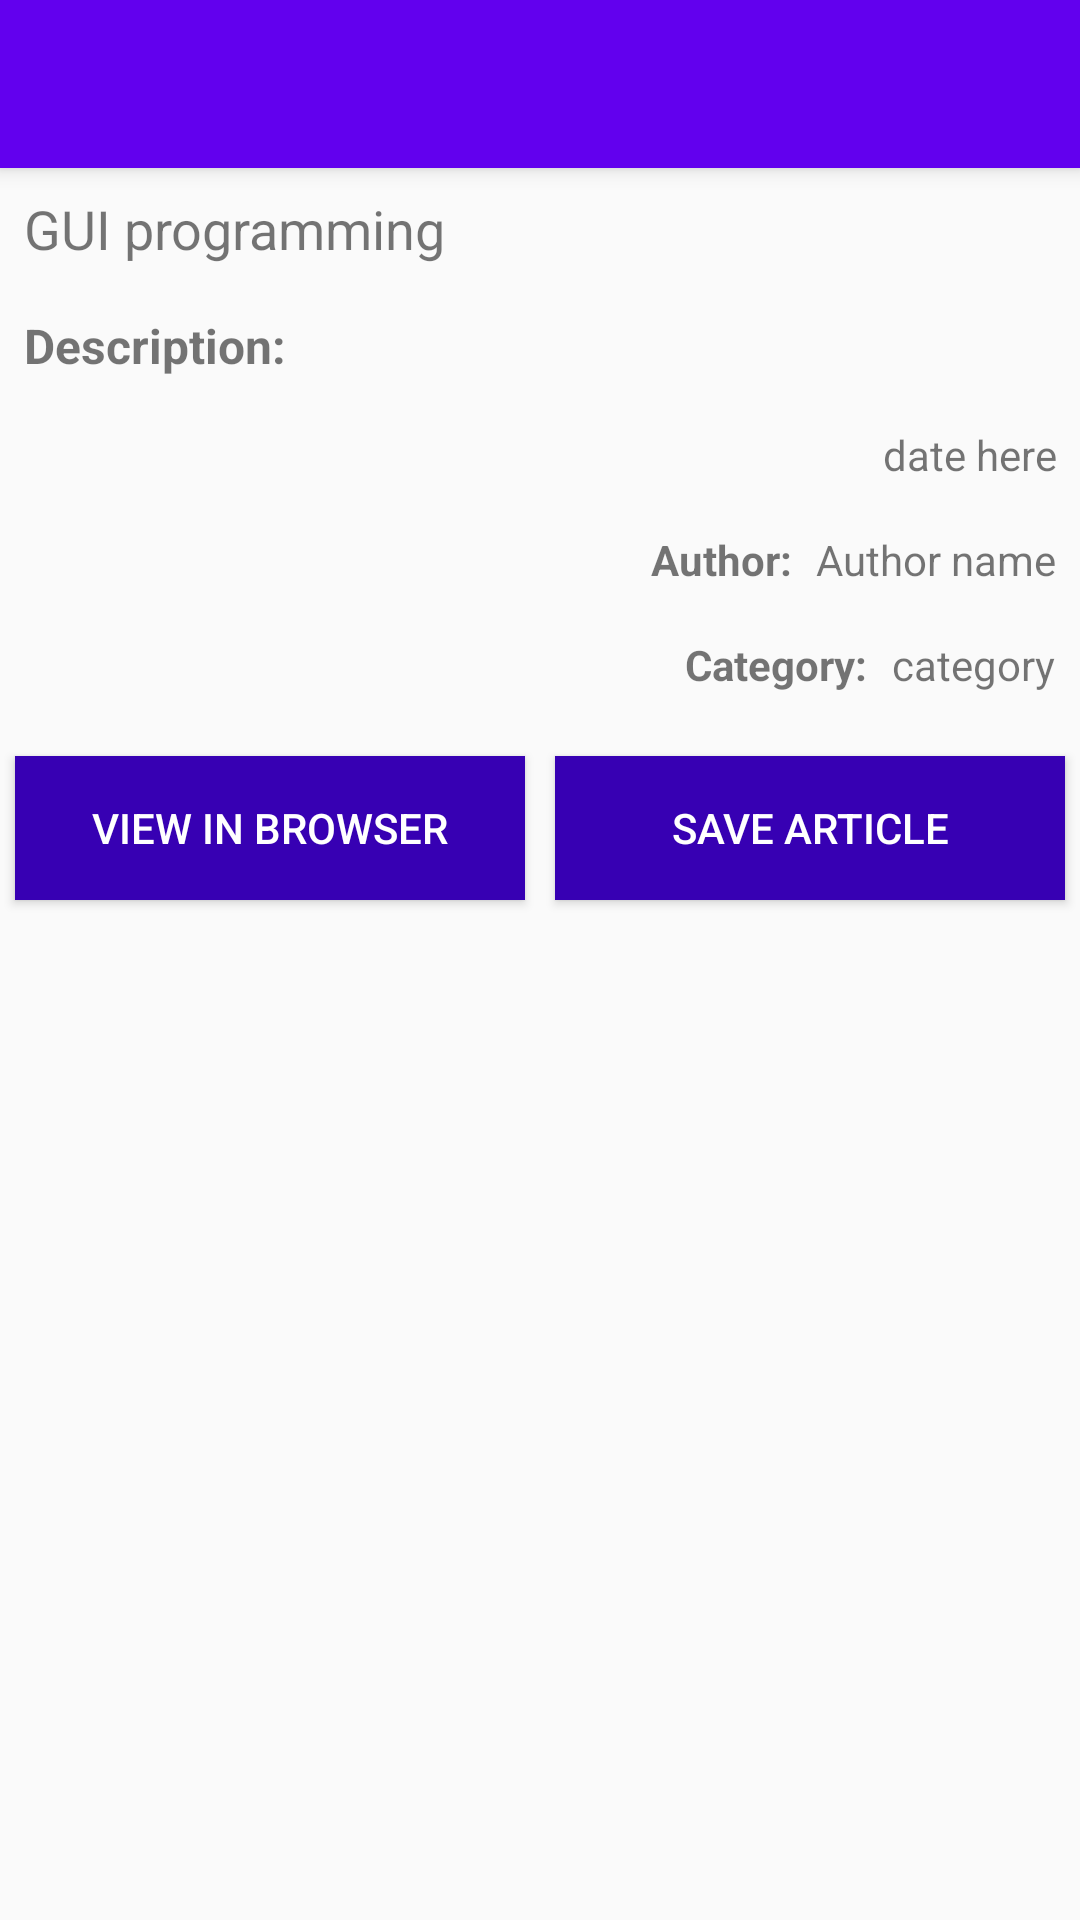

Produce the Android XML layout that renders to this screen, including the resource entries it uses.
<!-- AndroidManifest.xml: application theme AppTheme -->
<!-- res/layout/cbc_activity_detail.xml -->
<?xml version="1.0" encoding="utf-8"?>
<LinearLayout xmlns:android="http://schemas.android.com/apk/res/android"
    xmlns:app="http://schemas.android.com/apk/res-auto"
    xmlns:tools="http://schemas.android.com/tools"
    android:id="@+id/linearParent"
    android:layout_width="match_parent"
    android:layout_height="match_parent"
    android:orientation="vertical"
    tools:context=".cbc_news_reader.CBCNewsDetailActivity">

    <Toolbar
        android:id="@+id/toolbar"
        android:layout_width="match_parent"
        android:layout_height="?attr/actionBarSize"
        android:background="?attr/colorPrimary"
        android:elevation="4dp"
        android:theme="@style/AppTheme.ToolBar"
        app:popupTheme="@style/ThemeOverlay.AppCompat.Light" />

    <TextView
        android:id="@+id/tvNewsTitle"
        android:layout_width="match_parent"
        android:layout_height="wrap_content"
        android:padding="8dp"
        android:text="@string/app_name"
        android:textSize="18sp" />

    <LinearLayout
        android:layout_width="match_parent"
        android:layout_height="wrap_content"
        android:orientation="horizontal"
        android:padding="8dp">

        <TextView
            android:layout_width="wrap_content"
            android:layout_height="wrap_content"
            android:text="@string/cbc_detail_desc"
            android:textSize="16sp"
            android:textStyle="bold" />

        <TextView
            android:id="@+id/tvNewsDesc"
            android:layout_width="match_parent"
            android:layout_height="wrap_content"
            android:textSize="16sp" />
    </LinearLayout>

    <TextView
        android:id="@+id/tvNewsPubDate"
        android:layout_width="match_parent"
        android:layout_height="wrap_content"
        android:gravity="end"
        android:padding="8dp"
        android:text="date here" />

    <LinearLayout
        android:layout_width="match_parent"
        android:layout_height="wrap_content"
        android:gravity="end"
        android:orientation="horizontal"
        android:padding="8dp">

        <TextView
            android:layout_width="wrap_content"
            android:layout_height="wrap_content"
            android:text="@string/cbc_author"
            android:textStyle="bold" />

        <TextView
            android:id="@+id/tvAuthName"
            android:layout_width="wrap_content"
            android:layout_height="wrap_content"
            android:layout_marginStart="8dp"
            android:text="Author name" />
    </LinearLayout>


    <LinearLayout
        android:layout_width="match_parent"
        android:layout_height="wrap_content"
        android:gravity="end"
        android:orientation="horizontal"
        android:padding="8dp">

        <TextView
            android:layout_width="wrap_content"
            android:layout_height="wrap_content"
            android:text="@string/cbc_category"
            android:textStyle="bold" />

        <TextView
            android:id="@+id/tvNewsCategory"
            android:layout_width="wrap_content"
            android:layout_height="wrap_content"
            android:layout_marginStart="8dp"
            android:text="category" />
    </LinearLayout>

    <LinearLayout
        android:layout_width="match_parent"
        android:layout_height="wrap_content"
        android:layout_marginTop="8dp"
        android:orientation="horizontal"
        android:weightSum="2">

        <Button
            android:id="@+id/btnViewMore"
            android:layout_width="0dp"
            android:layout_height="match_parent"
            android:layout_margin="5dp"
            android:layout_weight="1"
            android:background="@color/colorPrimaryDark"
            android:text="@string/cbc_view_in_browser"
            android:textColor="@color/white" />

        <Button
            android:id="@+id/btnSave"
            android:layout_width="0dp"
            android:layout_height="match_parent"
            android:layout_margin="5dp"
            android:layout_weight="1"
            android:background="@color/colorPrimaryDark"
            android:text="@string/cbc_save_article"
            android:textColor="@color/white" />
    </LinearLayout>
</LinearLayout>
<!-- resources referenced by this layout -->
<resources>
  <string name="app_name" translatable="false">GUI programming</string>
  <string name="cbc_author">Author:</string>
  <string name="cbc_category">Category:</string>
  <string name="cbc_detail_desc">Description:</string>
  <string name="cbc_save_article">Save article</string>
  <string name="cbc_view_in_browser">View in browser</string>
  <style name="AppTheme.ToolBar">
          <item name="android:textColorSecondary">@color/white</item>
          <item name="android:titleTextColor">@color/white</item>
      </style>
  <style name="AppTheme" parent="Theme.AppCompat.Light.DarkActionBar">
          
          <item name="colorPrimary">@color/colorPrimary</item>
          <item name="colorPrimaryDark">@color/colorPrimaryDark</item>
          <item name="colorAccent">@color/colorAccent</item>
      </style>
  <!-- not gathered from this repository: default colours our renderer supplied (Android Studio template values) -->
  <color name="white">#FFFFFFFF</color>
  <color name="colorPrimary">#FF6200EE</color>
  <color name="colorPrimaryDark">#FF3700B3</color>
  <color name="colorAccent">#FF03DAC5</color>
</resources>
